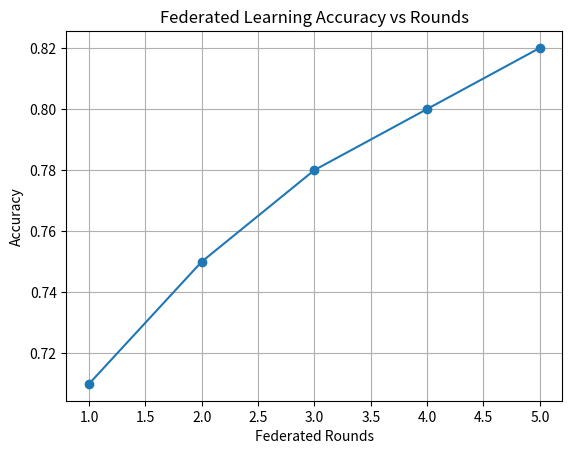

Python code for this plot:
import matplotlib.pyplot as plt


def main():
    rounds = [1, 2, 3, 4, 5]
    accuracy = [0.71, 0.75, 0.78, 0.80, 0.82]

    plt.figure()
    plt.plot(rounds, accuracy, marker="o")
    plt.xlabel("Federated Rounds")
    plt.ylabel("Accuracy")
    plt.title("Federated Learning Accuracy vs Rounds")
    plt.grid(True)
    plt.show()


if __name__ == "__main__":
    main()
